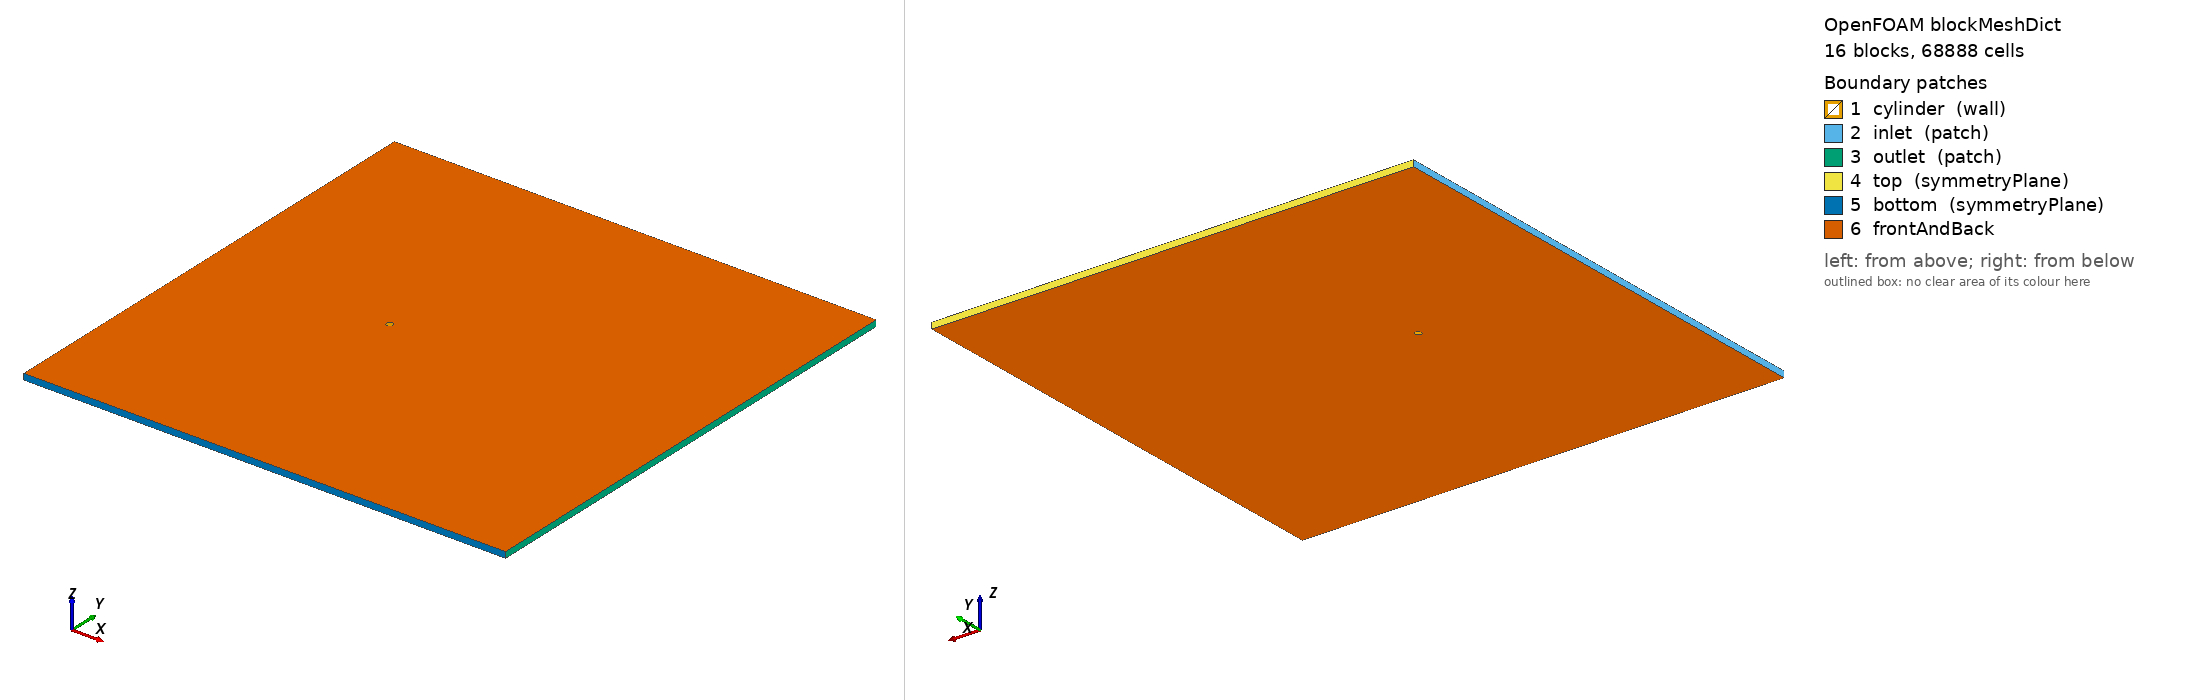

OpenFOAM case: the mesh blockMesh builds from blockMeshDict, 16 block(s), 68888 cells. Boundary patches (legend numbers): 1 cylinder (wall), 2 inlet (patch), 3 outlet (patch), 4 top (symmetryPlane), 5 bottom (symmetryPlane), 6 frontAndBack. Left view from above one corner, right view from below the opposite corner. Boundary conditions: 3 field file(s) under 0/; 0 of 6 drawn patches have an entry in a shipped field file.

=== system/blockMeshDict ===
/*  Generated by socrates.case_generation.blockmesh -- do not edit by hand  */
FoamFile
{
    version     2.0;
    format      ascii;
    class       dictionary;
    object      blockMeshDict;
}

// lengths below are in units of D; scale converts to metres
scale   0.01;

vertices
(
    (0.3712310601 -0.3712310601 0)
    (0.7071067812 -0.7071067812 0)
    (0.3712310601 0.3712310601 0)
    (0.7071067812 0.7071067812 0)
    (-0.3712310601 0.3712310601 0)
    (-0.7071067812 0.7071067812 0)
    (-0.3712310601 -0.3712310601 0)
    (-0.7071067812 -0.7071067812 0)
    (-30 -40 0)
    (-30 -2.5 0)
    (-30 2.5 0)
    (-30 40 0)
    (-2.5 -40 0)
    (-2.5 -2.5 0)
    (-2.5 2.5 0)
    (-2.5 40 0)
    (2.5 -40 0)
    (2.5 -2.5 0)
    (2.5 2.5 0)
    (2.5 40 0)
    (50 -40 0)
    (50 -2.5 0)
    (50 2.5 0)
    (50 40 0)
    (0.3712310601 -0.3712310601 1)
    (0.7071067812 -0.7071067812 1)
    (0.3712310601 0.3712310601 1)
    (0.7071067812 0.7071067812 1)
    (-0.3712310601 0.3712310601 1)
    (-0.7071067812 0.7071067812 1)
    (-0.3712310601 -0.3712310601 1)
    (-0.7071067812 -0.7071067812 1)
    (-30 -40 1)
    (-30 -2.5 1)
    (-30 2.5 1)
    (-30 40 1)
    (-2.5 -40 1)
    (-2.5 -2.5 1)
    (-2.5 2.5 1)
    (-2.5 40 1)
    (2.5 -40 1)
    (2.5 -2.5 1)
    (2.5 2.5 1)
    (2.5 40 1)
    (50 -40 1)
    (50 -2.5 1)
    (50 2.5 1)
    (50 40 1)
);

blocks
(
    hex (0 1 3 2 24 25 27 26) cylRingA (45 60 1) simpleGrading (7.748831174 1 1)
    hex (2 3 5 4 26 27 29 28) cylRingA (45 60 1) simpleGrading (7.748831174 1 1)
    hex (4 5 7 6 28 29 31 30) cylRingA (45 60 1) simpleGrading (7.748831174 1 1)
    hex (6 7 1 0 30 31 25 24) cylRingA (45 60 1) simpleGrading (7.748831174 1 1)
    hex (1 17 18 3 25 41 42 27) cylRingB (30 60 1) simpleGrading (3.293192052 1 1)
    hex (3 18 14 5 27 42 38 29) cylRingB (30 60 1) simpleGrading (3.293192052 1 1)
    hex (5 14 13 7 29 38 37 31) cylRingB (30 60 1) simpleGrading (3.293192052 1 1)
    hex (7 13 17 1 31 37 41 25) cylRingB (30 60 1) simpleGrading (3.293192052 1 1)
    hex (8 12 13 9 32 36 37 33) farField (52 68 1) simpleGrading (0.05196818961 0.04765360978 1)
    hex (9 13 14 10 33 37 38 34) farField (52 60 1) simpleGrading (0.05196818961 1 1)
    hex (10 14 15 11 34 38 39 35) farField (52 68 1) simpleGrading (0.05196818961 20.98476914 1)
    hex (12 16 17 13 36 40 41 37) farField (60 68 1) simpleGrading (1 0.04765360978 1)
    hex (14 18 19 15 38 42 43 39) farField (60 68 1) simpleGrading (1 20.98476914 1)
    hex (16 20 21 17 40 44 45 41) farField (166 68 1) simpleGrading (8.167289793 0.04765360978 1)
    hex (17 21 22 18 41 45 46 42) farField (166 60 1) simpleGrading (8.167289793 1 1)
    hex (18 22 23 19 42 46 47 43) farField (166 68 1) simpleGrading (8.167289793 20.98476914 1)
);

edges
(
    arc 0 2 (0.525 0 0)
    arc 24 26 (0.525 0 1)
    arc 1 3 (1 0 0)
    arc 25 27 (1 0 1)
    arc 2 4 (3.214697848e-17 0.525 0)
    arc 26 28 (3.214697848e-17 0.525 1)
    arc 3 5 (6.123233996e-17 1 0)
    arc 27 29 (6.123233996e-17 1 1)
    arc 4 6 (-0.525 6.429395696e-17 0)
    arc 28 30 (-0.525 6.429395696e-17 1)
    arc 5 7 (-1 1.224646799e-16 0)
    arc 29 31 (-1 1.224646799e-16 1)
    arc 6 0 (-9.644093543e-17 -0.525 0)
    arc 30 24 (-9.644093543e-17 -0.525 1)
    arc 7 1 (-1.836970199e-16 -1 0)
    arc 31 25 (-1.836970199e-16 -1 1)
);

boundary
(
    cylinder
    {
        type wall;
        faces
        (
            (2 0 24 26)
            (4 2 26 28)
            (6 4 28 30)
            (0 6 30 24)
        );
    }
    inlet
    {
        type patch;
        faces
        (
            (9 8 32 33)
            (10 9 33 34)
            (11 10 34 35)
        );
    }
    outlet
    {
        type patch;
        faces
        (
            (20 21 45 44)
            (21 22 46 45)
            (22 23 47 46)
        );
    }
    top
    {
        type symmetryPlane;
        faces
        (
            (15 11 35 39)
            (19 15 39 43)
            (23 19 43 47)
        );
    }
    bottom
    {
        type symmetryPlane;
        faces
        (
            (8 12 36 32)
            (12 16 40 36)
            (16 20 44 40)
        );
    }
);

defaultPatch
{
    name frontAndBack;
    type empty;
}

mergePatchPairs
(
);


=== system/controlDict ===
/* Generated by socrates.case_generation.writer */
FoamFile
{
    version     2.0;
    format      ascii;
    class       dictionary;
    object      controlDict;
}

application     pimpleFoam;
startFrom       latestTime;
startTime       0;
stopAt          endTime;
endTime         5.333333333;
deltaT          0.0005681181799;
adjustTimeStep  no;
maxCo           0.5;
maxDeltaT       0.0005681181799;
writeControl    runTime;
writeInterval   5.333333333;
purgeWrite      0;
writeFormat     ascii;
writePrecision  10;
writeCompression off;
timeFormat      general;
timePrecision   10;
runTimeModifiable false;

functions
{
    forceCoeffs1
    {
        type            forceCoeffs;
        libs            (forces);
        writeControl    timeStep;
        writeInterval   1;
        log             false;
        patches         (cylinder);
        rho             rhoInf;
        rhoInf          1.2;
        CofR            (0 0 0);
        liftDir         (0 1 0);
        dragDir         (1 0 0);
        pitchAxis       (0 0 1);
        magUInf         0.15;
        lRef            0.01;
        Aref            0.0001;
    }

    solverInfo1
    {
        type            solverInfo;
        libs            (utilityFunctionObjects);
        fields          (U p);
        writeResidualFields false;
        writeControl    timeStep;
        writeInterval   1;
    }

    flux_inlet
    {
        type            surfaceFieldValue;
        libs            (fieldFunctionObjects);
        regionType      patch;
        name            inlet;
        operation       sum;
        fields          (phi);
        writeFields     false;
        log             false;
        writeControl    timeStep;
        writeInterval   20;
    }
    flux_outlet
    {
        type            surfaceFieldValue;
        libs            (fieldFunctionObjects);
        regionType      patch;
        name            outlet;
        operation       sum;
        fields          (phi);
        writeFields     false;
        log             false;
        writeControl    timeStep;
        writeInterval   20;
    }
    flux_top
    {
        type            surfaceFieldValue;
        libs            (fieldFunctionObjects);
        regionType      patch;
        name            top;
        operation       sum;
        fields          (phi);
        writeFields     false;
        log             false;
        writeControl    timeStep;
        writeInterval   20;
    }
    flux_bottom
    {
        type            surfaceFieldValue;
        libs            (fieldFunctionObjects);
        regionType      patch;
        name            bottom;
        operation       sum;
        fields          (phi);
        writeFields     false;
        log             false;
        writeControl    timeStep;
        writeInterval   20;
    }
}


Also in the case, not shown: 0/U (2523879 bytes, source omitted); 0/U_0 (2523729 bytes, source omitted); 0/p (1102622 bytes, source omitted).
